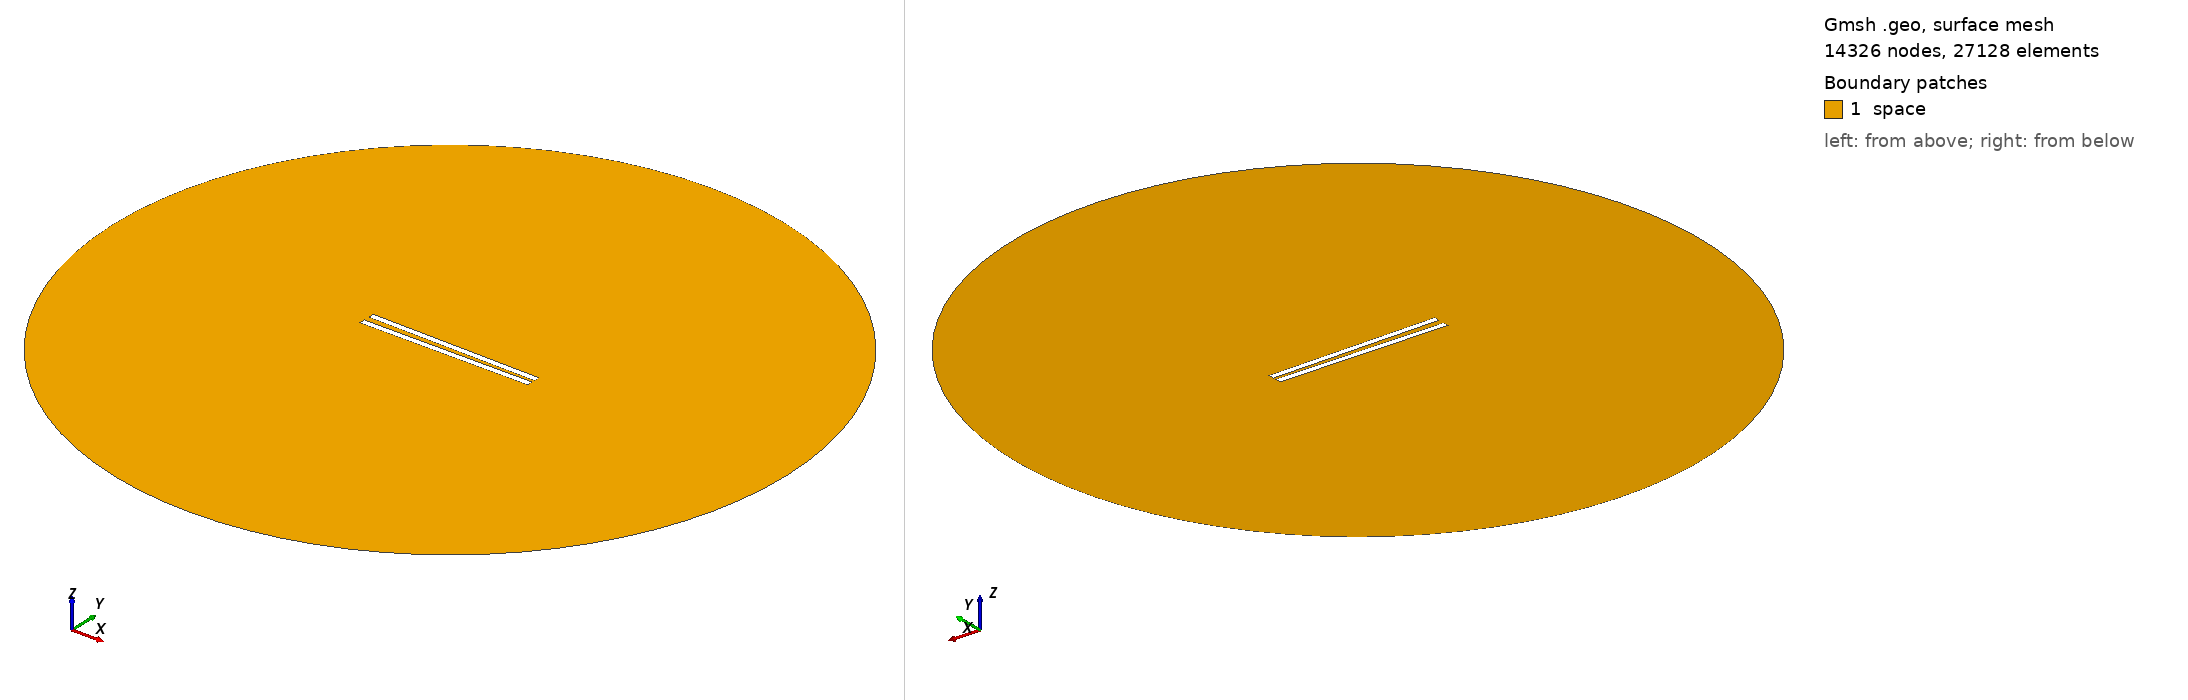

Gmsh geometry script, surface-meshed: 14326 nodes, 27128 surface elements. Boundary patches (legend numbers): 1 space. Left view from above one corner, right view from below the opposite corner. Legend entries are the model's physical surfaces. The drawing asked Gmsh for element sizes between 1% and 20% of the model's largest extent; the script's own settings can give other sizes.

=== 300.geo (drawn) ===
// Set the geometry kernel
SetFactory("OpenCASCADE");

//---------------------------------------
// Rectangles
//---------------------------------------

// Rectangle 1 (top)
Point(1) = {-49.78888888888889, 1.25, 0, 1.0};
Point(2) = {49.78888888888889, 1.25, 0, 1.0};
Point(3) = {49.78888888888889, 4.8277777777777775, 0, 1.0};
Point(4) = {-49.78888888888889, 4.8277777777777775, 0, 1.0};

Line(1) = {1, 2};
Line(2) = {2, 3};
Line(3) = {3, 4};
Line(4) = {4, 1};

Line Loop(1) = {1, 2, 3, 4};
Plane Surface(1) = {1};

Rotate { {0, 0, 1}, {0,  1.25,  0}, -0.017 } {
  Surface{1};
}

// Rectangle 2 (bottom)
Point(5) = {-49.78888888888889, -1.25, 0, 1.0};
Point(6) = {49.78888888888889, -1.25, 0, 1.0};
Point(7) = {49.78888888888889, -4.8277777777777775, 0, 1.0};
Point(8) = {-49.78888888888889, -4.8277777777777775, 0, 1.0};

Line(5) = {5, 6};
Line(6) = {6, 7};
Line(7) = {7, 8};
Line(8) = {8, 5};

Line Loop(2) = {5, 6, 7, 8};
Plane Surface(2) = {2}; 


//---------------------------------------
// Circle
//---------------------------------------

// Define points
Point(9) = {0, 0, 0};        // Center
Point(10) = {200, 0, 0};     // Start point
Point(11) = {0, 200, 0};     // 90 degrees
Point(12) = {-200, 0, 0};    // 180 degrees
Point(13) = {0, -200, 0};    // 270 degrees

// Define circle arcs (each needs start, center, end)
Circle(9) = {10, 9, 11};
Circle(10) = {11, 9, 12};
Circle(11) = {12, 9, 13};
Circle(12) = {13, 9, 10};

// Define curve loop and surface if needed
Curve Loop(3) = {9, 10, 11, 12};
Surface(3) = {3};

// Subtract Rectangles from Circle
BooleanDifference{ Surface{3}; Delete; }{ Surface{1}; Surface{2}; Delete; }

//---------------------------------------
// Transfinite Lines and Surface
//---------------------------------------
r = 7;
Transfinite Line {1, 3} = 50*r Using Progression 1;
Transfinite Line {2, 4} = 2*r Using Progression 1;
Transfinite Line {5, 7} = 50*r Using Progression 1;
Transfinite Line {6, 8} = 2*r Using Progression 1;
Transfinite Line {9, 10, 11, 12} = 20 Using Progression 1;

//---------------------------------------
// Define Physical Groups
//---------------------------------------                

//--- Physical Curves
// Physical groups for boundaries
Physical Line("force_segment", 10) = {1};
Physical Line("upper_plate", 11) = {2, 3, 4};
Physical Line("lower_plate", 12) = {5, 6, 7, 8};
Physical Line("boundary", 20) = {9, 10, 11, 12};

//--- Physical Surfaces
Physical Surface("space", 30) = {3};

//---------------------------------------
// 6. Generate the Mesh
//---------------------------------------
Mesh 2;  // 2D mesh generation
